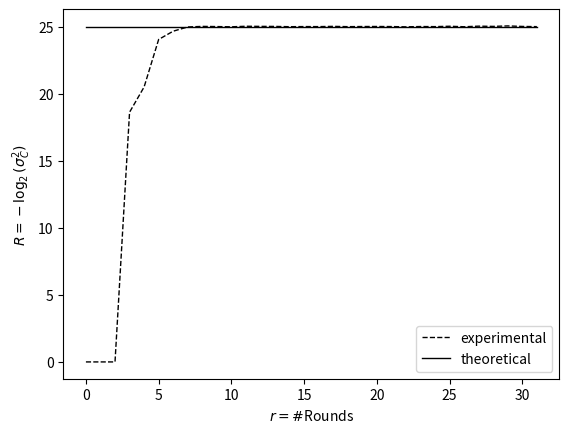

Python code for this plot:
import numpy as np
import matplotlib.pyplot as plt
import math



rounds = np.array(range(0,32))

#6 to 1 bit trail
variance = [
0,
0,
0,
18.631904578859,
20.514467070406,
24.060276840479,
24.677633356679,
24.992654670123,
25.034673803172,
25.021570845143,
25.003813445962,
25.045334070241,
25.035572367777,
25.032812527751,
25.011954211207,
25.021608055631,
25.018393776097,
25.036875208510,
25.015630747566,
25.025108214454,
25.027802517790,
25.022328805432,
25.001275021783,
25.024498257463,
25.017623912935,
25.045510006383,
25.007884954967,
25.052187506768,
25.035144658513,
25.070255984697,
25.031859434877,
25.016548355217
]


#Plotting the experimental lines
plt.plot(rounds, variance, label = "experimental", linewidth=1.0, linestyle="--", c="black", alpha = 1.0)


#Plotting the theoretical lines
n = 16
u = 6
v = 1
conjectured_variance = -1*math.log((2**(1-2*n))*(2**(u+v) - 2**u - 2**v + 1),2)*(rounds**0)


plt.plot(rounds, conjectured_variance, label = "theoretical", linewidth=1.0, linestyle="-", c="black", alpha = 1.0)


#Formatting the plot
plt.xlabel(r'$r = \#$Rounds')
plt.ylabel(r'$R = -\log_2(\sigma^{2}_{C})$')
plt.legend(loc = "lower right")
plt.show();
